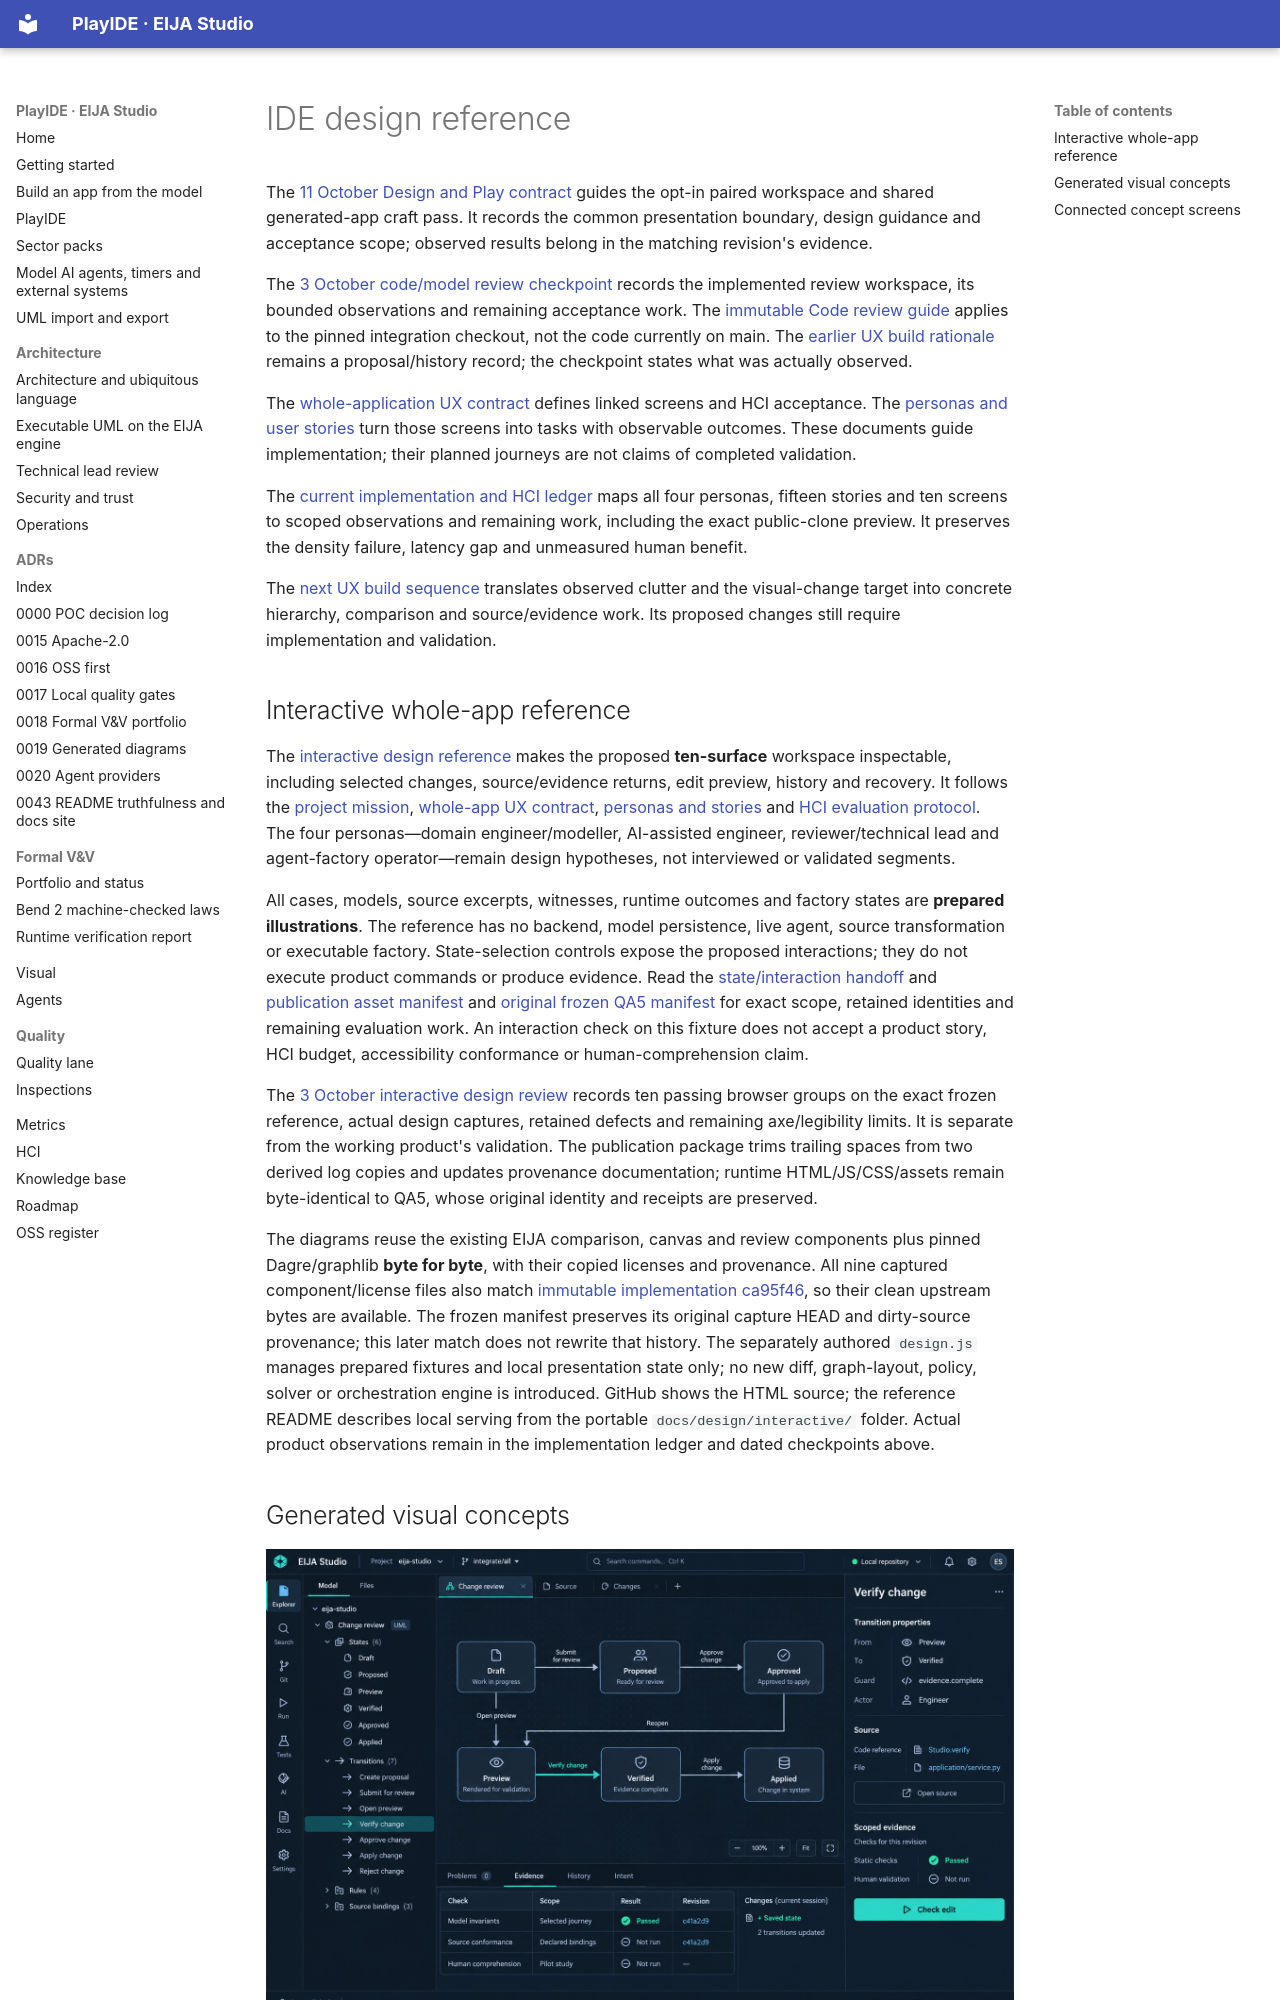

repository: 45ck/eija-studio · page: design/index.html · generator: mkdocs

# IDE design reference

The [11 October Design and Play contract](PLAYIDE-DESIGN-AND-PLAY.md) guides the opt-in paired workspace and shared generated-app craft pass. It records the common presentation boundary, design guidance and acceptance scope; observed results belong in the matching revision's evidence.

The [3 October code/model review checkpoint](2026-10-03-CODE-REVIEW-VALIDATION.md) records the implemented review workspace, its bounded observations and remaining acceptance work. The [immutable Code review guide](../engineering/IMMUTABLE-CODE-REVIEW.md) applies to the pinned integration checkout, not the code currently on main. The [earlier UX build rationale](https://github.com/45ck/eija-studio/blob/1f1b07f648890d8e03f81d4269fa479d80a0f46a/docs/design/NEXT-UX-PASS.md) remains a proposal/history record; the checkpoint states what was actually observed.

The [whole-application UX contract](WHOLE-APP-UX.md) defines linked screens and HCI acceptance. The [personas and user stories](WHOLE-APP-STORIES.md) turn those screens into tasks with observable outcomes. These documents guide implementation; their planned journeys are not claims of completed validation.

The [current implementation and HCI ledger](IMPLEMENTATION-STATUS.md) maps all four personas, fifteen stories and ten screens to scoped observations and remaining work, including the exact public-clone preview. It preserves the density failure, latency gap and unmeasured human benefit.

The [next UX build sequence](NEXT-UX-PASS.md) translates observed clutter and the visual-change target into concrete hierarchy, comparison and source/evidence work. Its proposed changes still require implementation and validation.

## Interactive whole-app reference

The [interactive design reference](interactive/README.md) makes the proposed **ten-surface** workspace inspectable, including selected changes, source/evidence returns, edit preview, history and recovery. It follows the [project mission](../engineering/MISSION.md), [whole-app UX contract](WHOLE-APP-UX.md), [personas and stories](WHOLE-APP-STORIES.md) and [HCI evaluation protocol](../hci/README.md). The four personas—domain engineer/modeller, AI-assisted engineer, reviewer/technical lead and agent-factory operator—remain design hypotheses, not interviewed or validated segments.

All cases, models, source excerpts, witnesses, runtime outcomes and factory states are **prepared illustrations**. The reference has no backend, model persistence, live agent, source transformation or executable factory. State-selection controls expose the proposed interactions; they do not execute product commands or produce evidence. Read the [state/interaction handoff](interactive/HANDOFF.md) and [publication asset manifest](interactive/asset-manifest.json) and [original frozen QA5 manifest](assets/interactive-20261003/frozen-design5-manifest.json) for exact scope, retained identities and remaining evaluation work. An interaction check on this fixture does not accept a product story, HCI budget, accessibility conformance or human-comprehension claim.

The [3 October interactive design review](2026-10-03-INTERACTIVE-DESIGN-REVIEW.md) records ten passing browser groups on the exact frozen reference, actual design captures, retained defects and remaining axe/legibility limits. It is separate from the working product's validation. The publication package trims trailing spaces from two derived log copies and updates provenance documentation; runtime HTML/JS/CSS/assets remain byte-identical to QA5, whose original identity and receipts are preserved.

The diagrams reuse the existing EIJA comparison, canvas and review components plus pinned Dagre/graphlib **byte for byte**, with their copied licenses and provenance. All nine captured component/license files also match [immutable implementation ca95f46](https://github.com/45ck/eija-studio/tree/ca95f468206fec706f7a274788faf872877ac4a1), so their clean upstream bytes are available. The frozen manifest preserves its original capture HEAD and dirty-source provenance; this later match does not rewrite that history. The separately authored `design.js` manages prepared fixtures and local presentation state only; no new diff, graph-layout, policy, solver or orchestration engine is introduced. GitHub shows the HTML source; the reference README describes local serving from the portable `docs/design/interactive/` folder. Actual product observations remain in the implementation ledger and dated checkpoints above.
